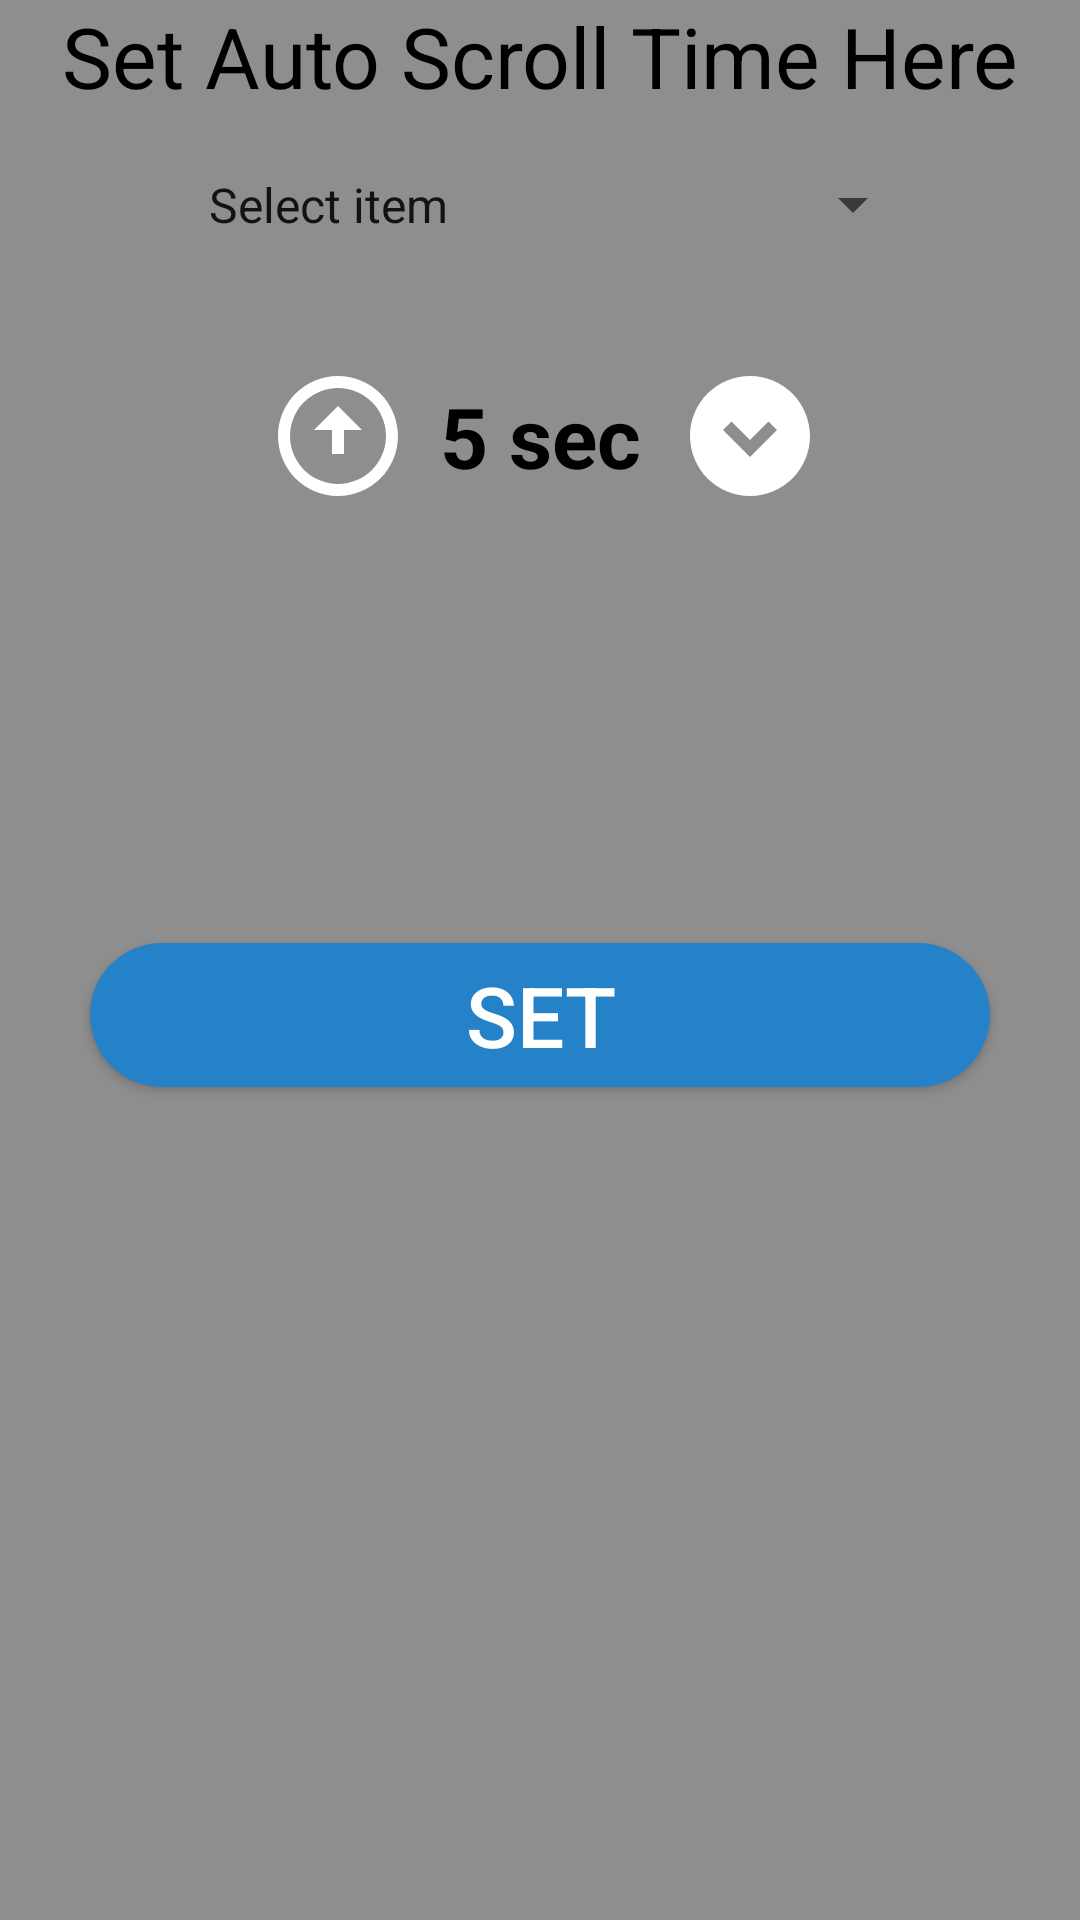

Layout XML and referenced resources for this Android screen:
<!-- AndroidManifest.xml: application theme Theme.MyApplication -->
<!-- res/layout/scroll_time_layout.xml -->
<?xml version="1.0" encoding="utf-8"?>
<androidx.constraintlayout.widget.ConstraintLayout xmlns:android="http://schemas.android.com/apk/res/android"
    xmlns:app="http://schemas.android.com/apk/res-auto"
    android:layout_width="match_parent"
    android:layout_height="match_parent"
    xmlns:tools="http://schemas.android.com/tools"
    android:background="@color/grey">


    <TextView
        android:id="@+id/textView"
        android:layout_width="match_parent"
        android:layout_height="wrap_content"
        android:text="@string/set_auto_scroll_time_here"
        android:textAlignment="center"
        android:textColor="@color/black"
        android:textSize="28sp"
        app:layout_constraintEnd_toEndOf="parent"
        app:layout_constraintStart_toStartOf="parent"
        app:layout_constraintTop_toTopOf="parent" />

    <Spinner
        android:id="@+id/scrollTimeSpinner"
        android:layout_width="wrap_content"
        android:layout_height="wrap_content"
        android:layout_margin="10dp"
        android:padding="10dp"
        android:entries="@array/SpinnerList"
        app:layout_constraintEnd_toEndOf="parent"
        app:layout_constraintStart_toStartOf="parent"
        app:layout_constraintTop_toBottomOf="@+id/textView" />

    <LinearLayout
        android:id="@+id/linearLayout2"
        android:layout_width="wrap_content"
        android:layout_height="wrap_content"
        android:orientation="horizontal"
        android:padding="10dp"
        android:weightSum="3"
        android:layout_marginTop="10dp"
        app:layout_constraintEnd_toEndOf="parent"
        app:layout_constraintStart_toStartOf="parent"
        app:layout_constraintTop_toBottomOf="@+id/scrollTimeSpinner">

        <ImageView
            android:id="@+id/increaseBtn"
            android:layout_width="wrap_content"
            android:layout_height="wrap_content"
            android:layout_margin="10dp"
            android:background="@drawable/btn_selector_bg"
            android:src="@drawable/up_arrow_icon"
            />

        <TextView
            android:id="@+id/secTxt"
            android:layout_width="wrap_content"
            android:layout_height="wrap_content"
            android:layout_gravity="center"
            android:text="5"
            android:textColor="@color/black"
            android:textSize="28sp"
            android:textStyle="bold" />


        <TextView
            android:layout_width="wrap_content"
            android:layout_height="wrap_content"
            android:layout_gravity="center"
            android:text=" sec"
            android:textColor="@color/black"
            android:textSize="28sp"
            android:textStyle="bold" />


        <ImageView
            android:id="@+id/decreaseBtn"
            android:layout_width="wrap_content"
            android:layout_height="wrap_content"
            android:layout_margin="10dp"
            android:background="@drawable/btn_selector_bg"
            android:src="@drawable/down_arrow_icon"
            />

    </LinearLayout>

    <TextView
        android:id="@+id/classPresetST"
        android:layout_width="wrap_content"
        android:layout_height="wrap_content"
        android:padding="8dp"
        android:textColor="@color/black"
        android:textSize="18sp"
        android:layout_marginStart="30dp"
        android:layout_marginTop="6dp"
        app:layout_constraintStart_toStartOf="parent"
        app:layout_constraintTop_toBottomOf="@+id/linearLayout2" />

    <TextView
        android:id="@+id/announcePresetST"
        android:layout_width="wrap_content"
        android:layout_height="wrap_content"
        android:padding="8dp"
        android:textColor="@color/black"
        android:textSize="18sp"
        android:layout_marginTop="6dp"
        app:layout_constraintStart_toStartOf="@+id/classPresetST"
        app:layout_constraintTop_toBottomOf="@+id/classPresetST" />

    <Button
        android:id="@+id/timeSetBtn"
        android:layout_width="match_parent"
        android:layout_height="wrap_content"
        android:background="@drawable/btn_bg"
        android:text="Set"
        android:layout_margin="30dp"
        android:textColor="@color/white"
        android:textSize="28sp"
        android:foreground="@drawable/select_foreground"
        app:layout_constraintEnd_toEndOf="parent"
        app:layout_constraintStart_toStartOf="parent"
        app:layout_constraintTop_toBottomOf="@+id/announcePresetST" />


</androidx.constraintlayout.widget.ConstraintLayout>
<!-- resources referenced by this layout -->
<resources>
  <string-array name="SpinnerList">
          <item>Select item</item>
          <item>Class Scroll Time</item>
          <item>Announcement Scroll Time</item>
      </string-array>
  <color name="black">#000000</color>
  <color name="grey">#8E8E8E</color>
  <color name="white">#FFFFFF</color>
  <!-- drawable btn_bg (drawable) -->
  <?xml version="1.0" encoding="utf-8"?>
  <shape xmlns:android="http://schemas.android.com/apk/res/android"
      android:shape="rectangle">
      <corners android:radius="30dp"/>
      <solid android:color="@color/blueshade"/>
  
  </shape>
  <!-- drawable btn_selector_bg (drawable) -->
  <?xml version="1.0" encoding="utf-8"?>
  <selector xmlns:android="http://schemas.android.com/apk/res/android">
  
  
      <item
          android:state_pressed="true">
          <shape android:shape="rectangle">
              <solid android:color="#8FF4F2D6" />
              <corners android:radius="30dp" />
          </shape>
      </item>
      <item
          android:state_selected="true"
          android:drawable="@drawable/btn_select_design"/>
      <item
          android:state_focused="true"
          android:drawable="@drawable/btn_select_design"/>
  
      <item android:drawable="@color/transparent"/>
  </selector>
  <!-- drawable down_arrow_icon (drawable) -->
  <vector xmlns:android="http://schemas.android.com/apk/res/android"
      android:width="48dp"
      android:height="48dp"
      android:tint="#FFFFFF"
      android:viewportWidth="24"
      android:viewportHeight="24">
  
      <path
          android:fillColor="@android:color/white"
          android:pathData="M12,2C6.48,2 2,6.48 2,12c0,5.52 4.48,10 10,10s10,-4.48 10,-10C22,6.48 17.52,2 12,2zM12,15.5L7.5,11l1.42,-1.41L12,12.67l3.08,-3.08L16.5,11L12,15.5z" />
  
  </vector>
  <!-- drawable select_foreground (drawable) -->
  <?xml version="1.0" encoding="utf-8"?>
  <selector xmlns:android="http://schemas.android.com/apk/res/android">
      
      <item android:state_pressed="true">
          <shape android:shape="rectangle">
              <solid android:color="#8FF4F2D6" /> 
              <corners android:radius="30dp" />
          </shape>
      </item>
    <item android:state_focused="true">
          <shape android:shape="rectangle">
              <solid android:color="#8ABCC8E8" /> 
              <corners android:radius="30dp" />
          </shape>
      </item>
  
  
      
      <item>
          <shape android:shape="rectangle">
              <solid android:color="@android:color/transparent" /> 
          </shape>
      </item>
  </selector>
  <!-- drawable up_arrow_icon (drawable) -->
  <vector xmlns:android="http://schemas.android.com/apk/res/android"
      android:width="48dp"
      android:height="48dp"
      android:tint="#FFFFFF"
      android:viewportWidth="24"
      android:viewportHeight="24">
      <path
          android:fillColor="@android:color/white"
          android:pathData="M12,2C6.48,2 2,6.48 2,12c0,5.52 4.48,10 10,10s10,-4.48 10,-10C22,6.48 17.52,2 12,2zM12,12m-8,0a8,8 0,1 1,16 0a8,8 0,1 1,-16 0" />
  
      
      <path
          android:fillColor="#FFFFFF"
          android:pathData="M12,7l-4,4h3v4h2v-4h3l-4,-4z" />
  </vector>
  <string name="set_auto_scroll_time_here">Set Auto Scroll Time Here</string>
  <style name="Theme.MyApplication" parent="Theme.MaterialComponents.DayNight.DarkActionBar.Bridge" />
  <color name="blueshade">#2581C8</color>
  <!-- drawable btn_select_design (drawable) -->
  <?xml version="1.0" encoding="utf-8"?>
  <inset xmlns:android="http://schemas.android.com/apk/res/android"
      android:insetTop="2.5dp"
      android:insetLeft="2.5dp"
      android:insetBottom="2.5dp"
      >
      <shape android:shape="oval">
          <gradient
              android:endColor="#1A2ca1f7"
              android:centerColor="#1A2ca1f7"
              android:startColor="#1A2ca1f7"
              android:centerY=".1"
              android:type="linear"/>
          <stroke
              android:width="2.5dp"
              android:color="#2b68e8"/>
      </shape>
  
  
  </inset>
  <color name="transparent">#00000000</color>
</resources>
